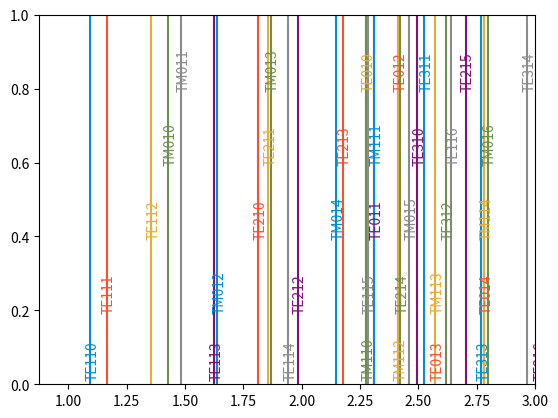

Python code for this plot:
import numpy as np
from scipy.special import *
import matplotlib.pyplot as plt

if __name__ == '__main__':

    Ri = 0.08038
    L = 4*0.0935
    c = 299792458

    # permutations up to 4
    p = []

    M = [0, 1, 2, 3, 4, 5, 6]
    N = [1, 2, 3, 4, 4, 5, 6]
    P = [0, 1, 2, 3, 4, 5, 6]
    mode_list = []
    mode_name_list = ['TM', 'TE']
    f_list = []

    for m in M:
        for n in N:
            # get jacobian
            j_mn = jn_zeros(m, n)[n-1]
            j_mn_p = jnp_zeros(m, n)[n-1]
            J = [j_mn, j_mn_p]
            for p in P:
                for mode_type, j in enumerate(J):
                    # formula
                    f = c/(2*np.pi)*((j/Ri)**2 + (p*np.pi/L)**2)**0.5

                    # apend mode name
                    mode_list.append(f'{mode_name_list[mode_type]}{m}{n}{p}')

                    # append to f list
                    f_list.append(f*1e-9)

    mode_list_sorted = [x for _, x in sorted(zip(f_list, mode_list))]
    f_list_sorted = sorted(f_list)

    print(mode_list_sorted)
    print(f_list_sorted)

    color = ['#008fd5', '#fc4f30', '#e5ae38', '#6d904f', '#8b8b8b', '#810f7c']
    step = [0.02, 0.2, 0.4, 0.6, 0.8]
    count = 0
    for mode, f in zip(mode_list_sorted, f_list_sorted):
        plt.axvline(x=f, c=color[count%len(color)])
        plt.text(f-0.02, step[count%len(step)], f'{mode}', rotation=90, c=color[count%len(color)], clip_on=True)
        count += 1

    plt.xlim(min(f_list_sorted)-min(f_list_sorted)/5, 3)
    plt.show()
